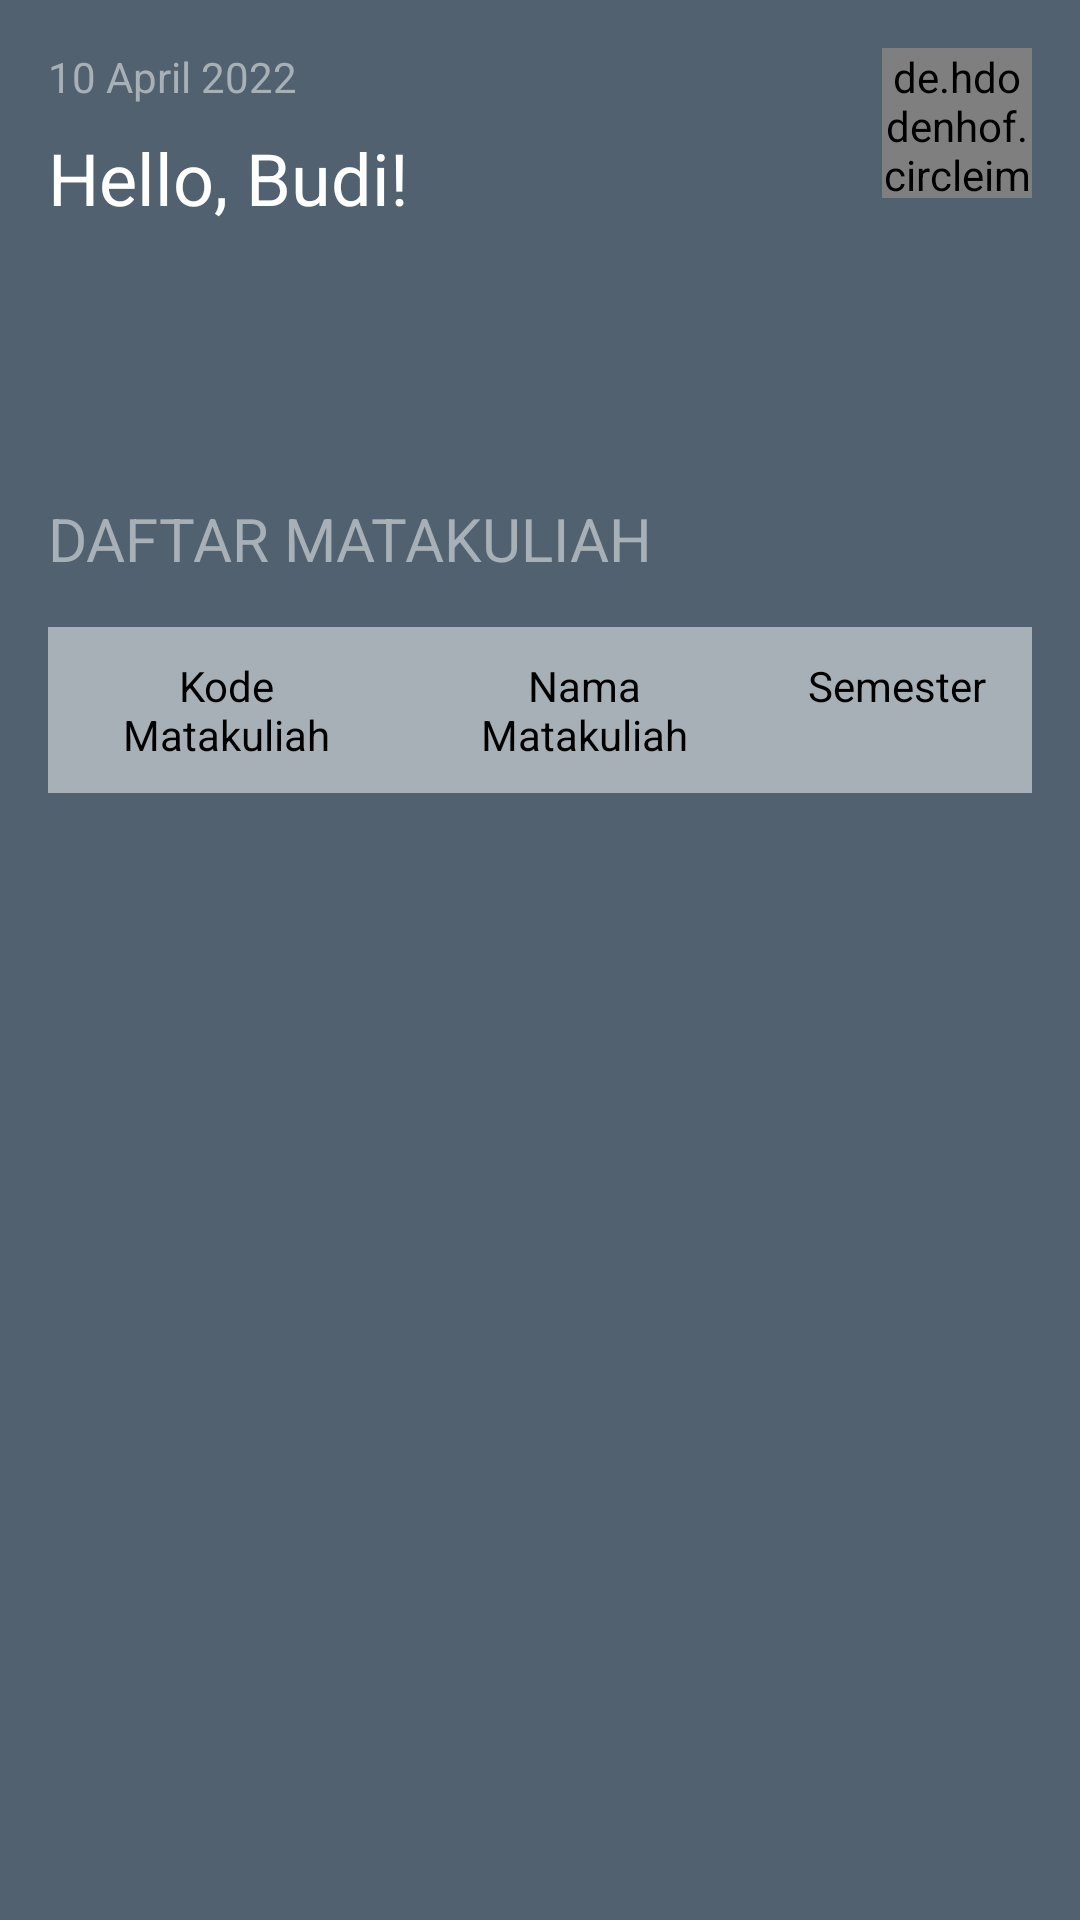

The Android layout XML behind this screen, and the referenced resources:
<!-- AndroidManifest.xml: application theme Theme.ELUMApp -->
<!-- res/layout/fragment_home_mhs.xml -->
<?xml version="1.0" encoding="utf-8"?>
<androidx.constraintlayout.widget.ConstraintLayout xmlns:android="http://schemas.android.com/apk/res/android"
    xmlns:app="http://schemas.android.com/apk/res-auto"
    xmlns:tools="http://schemas.android.com/tools"
    android:layout_width="match_parent"
    android:layout_height="match_parent"
    android:background="@color/gray_700"
    tools:context=".ui.mhs.home.HomeMhsFragment">

    <de.hdodenhof.circleimageview.CircleImageView
        android:id="@+id/image_user"
        android:layout_width="50dp"
        android:layout_height="50dp"
        android:layout_marginTop="16dp"
        android:layout_marginEnd="16dp"
        android:src="@drawable/ic_person_24"
        app:civ_border_color="@color/gray_500"
        app:civ_border_width="2dp"
        app:layout_constraintEnd_toEndOf="parent"
        app:layout_constraintTop_toTopOf="parent"
        tools:src="@tools:sample/avatars" />

    <TextView
        android:id="@+id/txt_name_login"
        android:layout_width="wrap_content"
        android:layout_height="wrap_content"
        android:layout_marginStart="16dp"
        android:layout_marginTop="8dp"
        android:text="Hello, Budi!"
        android:textColor="@color/white"
        android:textSize="24sp"
        app:layout_constraintStart_toStartOf="parent"
        app:layout_constraintTop_toBottomOf="@+id/date" />

    <TextView
        android:id="@+id/date"
        android:layout_width="wrap_content"
        android:layout_height="wrap_content"
        android:layout_marginStart="16dp"
        android:layout_marginTop="16dp"
        android:text="10 April 2022"
        android:textColor="@color/gray_500"
        app:layout_constraintStart_toStartOf="parent"
        app:layout_constraintTop_toTopOf="parent" />


    <TextView
        android:id="@+id/textView4"
        android:layout_width="wrap_content"
        android:layout_height="wrap_content"
        android:layout_marginStart="16dp"
        android:layout_marginTop="100dp"
        android:text="@string/daftar_matakuliah"
        android:textColor="@color/gray_500"
        android:textSize="20sp"
        app:layout_constraintStart_toStartOf="parent"
        app:layout_constraintTop_toBottomOf="@+id/image_user" />

    <TableLayout
        android:id="@+id/fieldTabel"
        android:layout_width="match_parent"
        android:layout_height="wrap_content"
        android:layout_marginStart="16dp"
        android:layout_marginTop="16dp"
        android:layout_marginEnd="16dp"
        android:background="@android:color/white"
        app:layout_constraintEnd_toEndOf="parent"
        app:layout_constraintStart_toStartOf="parent"
        app:layout_constraintTop_toBottomOf="@+id/textView4">

        <TableRow android:background="#A8B0B7">

            <TextView
                android:layout_width="0dp"
                android:layout_height="wrap_content"
                android:layout_weight="4"
                android:gravity="center_horizontal"
                android:padding="10sp"
                android:text="@string/kode_matakuliah"
                android:textColor="@color/black"
                android:textSize="14sp" />

            <TextView
                android:layout_width="0dp"
                android:layout_height="wrap_content"
                android:layout_weight="4"
                android:gravity="center_horizontal"
                android:padding="10sp"
                android:text="@string/nama_matakuliah"
                android:textColor="@color/black"
                android:textSize="14sp" />


            <TextView
                android:layout_width="0dp"
                android:layout_height="wrap_content"
                android:layout_weight="3"
                android:gravity="center_horizontal"
                android:padding="10sp"
                android:text="@string/semester"
                android:textColor="@color/black"
                android:textSize="14sp" />
        </TableRow>

    </TableLayout>

    <androidx.recyclerview.widget.RecyclerView
        android:id="@+id/rv_matakuliah"
        android:layout_width="match_parent"
        android:layout_height="0dp"
        android:layout_marginStart="16dp"
        android:layout_marginTop="4dp"
        android:layout_marginEnd="15dp"
        app:layout_constraintEnd_toEndOf="parent"
        app:layout_constraintStart_toStartOf="parent"
        app:layout_constraintTop_toBottomOf="@+id/fieldTabel"
        tools:listitem="@layout/item_list_matakuliah" />

</androidx.constraintlayout.widget.ConstraintLayout>
<!-- res/layout/item_list_matakuliah.xml (included above) -->
<?xml version="1.0" encoding="utf-8"?>
<androidx.constraintlayout.widget.ConstraintLayout xmlns:android="http://schemas.android.com/apk/res/android"
    xmlns:app="http://schemas.android.com/apk/res-auto"
    android:layout_width="match_parent"
    android:layout_height="wrap_content">

    <TableLayout
        android:id="@+id/tableLayout"
        android:layout_width="match_parent"
        android:layout_height="wrap_content"
        android:background="@android:color/white"
        app:layout_constraintEnd_toEndOf="parent"
        app:layout_constraintStart_toStartOf="parent"
        app:layout_constraintTop_toTopOf="parent">


        <TableRow android:background="@color/gray_500">

            <TextView
                android:id="@+id/kodeMK"
                android:layout_width="0dp"
                android:layout_height="wrap_content"
                android:layout_weight="4"
                android:gravity="center_horizontal"
                android:padding="10sp"
                android:text="@string/kode_matakuliah"
                android:textColor="@color/black"
                android:textSize="14sp" />

            <TextView
                android:id="@+id/nameMK"
                android:layout_width="0dp"
                android:layout_height="wrap_content"
                android:layout_weight="4"
                android:gravity="center_horizontal"
                android:padding="10sp"
                android:text="@string/nama_matakuliah"
                android:textColor="@color/black"
                android:textSize="14sp" />

            <TextView
                android:id="@+id/semester"
                android:layout_width="0dp"
                android:layout_height="wrap_content"
                android:layout_weight="3"
                android:gravity="center_horizontal"
                android:padding="10sp"
                android:text="@string/semester"
                android:textColor="@color/black"
                android:textSize="14sp" />
        </TableRow>
    </TableLayout>

    <View
        android:layout_width="match_parent"
        android:layout_height="2dp"
        android:background="#ddd"
        app:layout_constraintBottom_toBottomOf="parent"
        app:layout_constraintTop_toBottomOf="@+id/tableLayout" />

</androidx.constraintlayout.widget.ConstraintLayout>
<!-- resources referenced by this layout -->
<resources>
  <color name="black">#FF000000</color>
  <color name="gray_500">#A8B0B7</color>
  <color name="gray_700">#52616F</color>
  <color name="white">#FFFFFFFF</color>
  <string name="daftar_matakuliah">DAFTAR MATAKULIAH</string>
  <string name="kode_matakuliah">Kode Matakuliah</string>
  <string name="nama_matakuliah">Nama Matakuliah</string>
  <string name="semester">Semester</string>
  <style name="Theme.ELUMApp" parent="Theme.MaterialComponents.DayNight.NoActionBar">
          
          <item name="colorPrimary">@color/gray_700</item>
          <item name="colorPrimaryVariant">@color/gray_700</item>
          <item name="colorOnPrimary">@color/white</item>
          
          <item name="colorSecondary">@color/teal_200</item>
          <item name="colorSecondaryVariant">@color/teal_700</item>
          <item name="colorOnSecondary">@color/black</item>
          
          <item name="android:statusBarColor" tools:targetApi="l">?attr/colorPrimaryVariant</item>
          
      </style>
  <color name="teal_200">#FF03DAC5</color>
  <color name="teal_700">#FF018786</color>
</resources>
